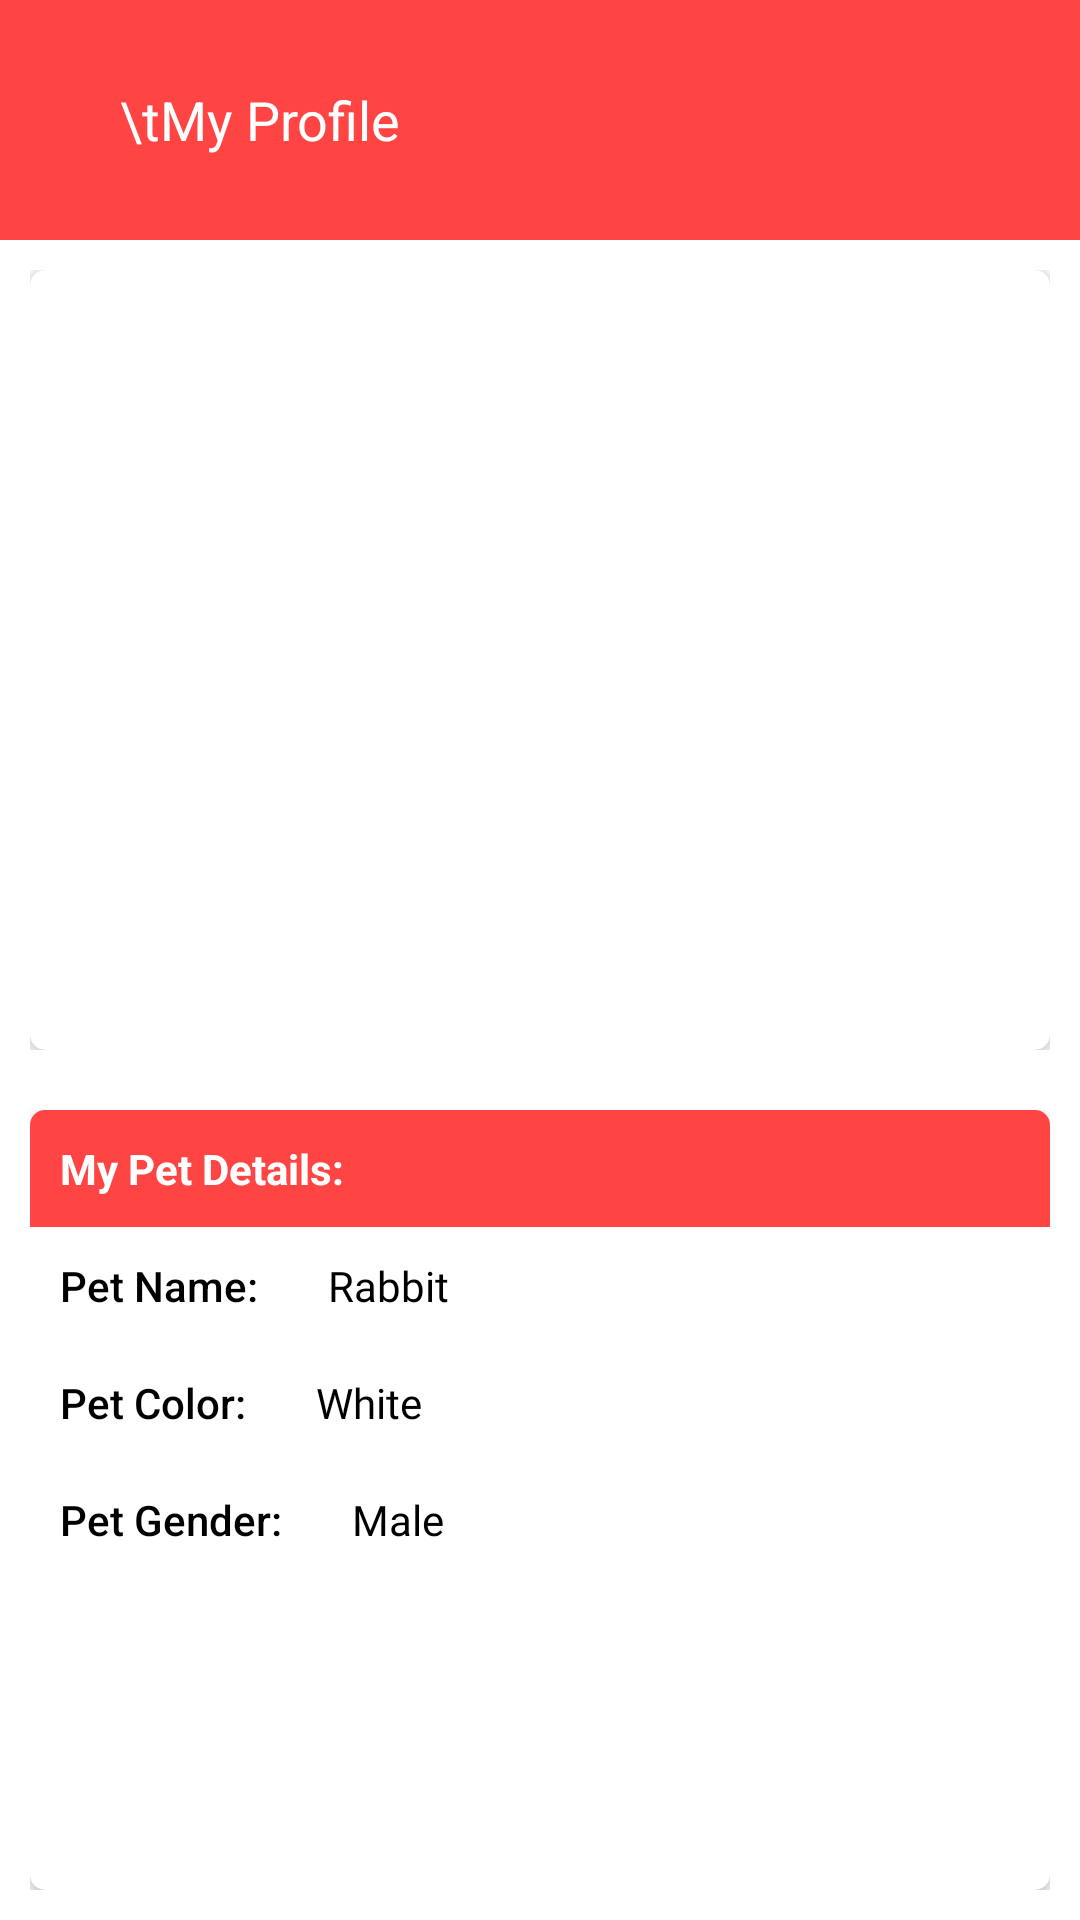

Android layout source for this screen:
<!-- AndroidManifest.xml: application theme Theme.AnimalLover -->
<!-- res/layout/activity_myprofile.xml -->
<?xml version="1.0" encoding="utf-8"?>
<LinearLayout xmlns:android="http://schemas.android.com/apk/res/android"
    xmlns:app="http://schemas.android.com/apk/res-auto"
    xmlns:tools="http://schemas.android.com/tools"
    android:layout_width="match_parent"
    android:layout_height="match_parent"
    android:background="@color/white"
    android:orientation="vertical"
    tools:context=".ui.MyprofileActivity">

    <LinearLayout
        android:layout_width="match_parent"
        android:layout_height="80dp"
        android:background="@color/red"
        android:orientation="horizontal"
        android:padding="20dp">

        <ImageView
            android:id="@+id/backfrommyprofile"
            android:layout_width="20dp"
            android:layout_height="20dp"
            android:layout_gravity="center"
            android:src="@drawable/ic_baseline_arrow_back_24" />

        <TextView
            android:layout_gravity="center"
            android:layout_width="wrap_content"
            android:layout_height="wrap_content"
            android:text="\tMy Profile "
            android:textColor="@color/white"
            android:textSize="18sp" />


    </LinearLayout>

    <LinearLayout
        android:layout_width="match_parent"
        android:layout_height="0dp"
        android:layout_margin="10dp"
        android:layout_weight="3">

        <androidx.cardview.widget.CardView
            android:layout_width="match_parent"
            android:layout_height="match_parent"
            app:cardBackgroundColor="@color/cardview_light_background"
            app:cardCornerRadius="5dp"
            app:cardElevation="5dp">

            <LinearLayout
                android:gravity="center"
                android:layout_width="match_parent"
                android:layout_height="match_parent"
                android:orientation="vertical">

                <ImageView
                    android:layout_width="match_parent"
                    android:layout_height="150dp"
                    android:layout_gravity="center"
                    android:layout_marginBottom="20dp"
                    android:id="@+id/petprofilepic"
                    android:src="@drawable/catback" />

            </LinearLayout>
        </androidx.cardview.widget.CardView>

    </LinearLayout>

    <LinearLayout
        android:layout_width="match_parent"
        android:layout_height="0dp"
        android:layout_margin="10dp"
        android:layout_weight="3">

        <androidx.cardview.widget.CardView
            android:layout_width="match_parent"
            android:layout_height="match_parent"
            app:cardBackgroundColor="@color/cardview_light_background"
            app:cardCornerRadius="5dp"
            app:cardElevation="5dp">

            <LinearLayout
                android:layout_width="match_parent"
                android:layout_height="match_parent"
                android:orientation="vertical"
                >
                <TextView
                    android:layout_width="match_parent"
                    android:layout_height="wrap_content"
                    android:text="My Pet Details:"
                    android:textStyle="bold"
                    android:textColor="@color/white"
                    android:padding="10dp"
                    android:background="@color/red"
                    />
                <LinearLayout
                    android:layout_width="match_parent"
                    android:layout_height="wrap_content"
                    android:orientation="horizontal"
                    >
                    <TextView
                        android:textColor="@color/black"
                        android:fontFamily="sans-serif-medium"
                        android:layout_width="wrap_content"
                        android:layout_height="wrap_content"
                        android:text="Pet Name: "
                        android:padding="10dp"
                        />

                    <TextView
                        android:textColor="@color/black"
                        android:id="@+id/mypet"
                        android:layout_width="match_parent"
                        android:layout_height="wrap_content"
                        android:fontFamily="@font/acme"
                        android:padding="10dp"
                        android:text="Rabbit" />
                </LinearLayout>
                <LinearLayout
                    android:layout_width="match_parent"
                    android:layout_height="wrap_content"
                    android:orientation="horizontal"
                    >
                    <TextView
                        android:textColor="@color/black"
                        android:fontFamily="sans-serif-medium"
                        android:layout_width="wrap_content"
                        android:layout_height="wrap_content"
                        android:text="Pet Color: "
                        android:padding="10dp"
                        />

                    <TextView
                        android:textColor="@color/black"
                        android:id="@+id/mypetcolor"
                        android:layout_width="match_parent"
                        android:layout_height="wrap_content"
                        android:fontFamily="@font/acme"
                        android:padding="10dp"
                        android:text="White" />
                </LinearLayout>
                <LinearLayout
                    android:layout_width="match_parent"
                    android:layout_height="wrap_content"
                    android:orientation="horizontal"
                    >
                    <TextView

                        android:textColor="@color/black"
                        android:fontFamily="sans-serif-medium"
                        android:layout_width="wrap_content"
                        android:layout_height="wrap_content"
                        android:text="Pet Gender: "
                        android:padding="10dp"
                        />

                    <TextView
                        android:textColor="@color/black"
                        android:id="@+id/mypetgender"
                        android:layout_width="match_parent"
                        android:layout_height="wrap_content"
                        android:fontFamily="@font/acme"
                        android:padding="10dp"
                        android:text="Male" />
                </LinearLayout>
            </LinearLayout>

        </androidx.cardview.widget.CardView>

    </LinearLayout>


</LinearLayout>
<!-- resources referenced by this layout -->
<resources>
  <color name="black">#FF000000</color>
  <color name="red">#FF4444</color>
  <color name="white">#FFFFFFFF</color>
  <style name="Theme.AnimalLover" parent="Theme.Material3.Light.NoActionBar">
          
          <item name="colorPrimary">@color/primary2</item>
          <item name="colorPrimaryVariant">@color/primary1</item>
          <item name="colorOnPrimary">@color/white</item>
          <item name="android:statusBarColor">@color/red</item>
  
          
          <item name="android:textColorPrimary">@color/black</item>
          <item name="android:textColorSecondary">@color/grey_60</item>
          <item name="android:textColorHint">@color/grey_40</item>
          <item name="android:windowBackground">@color/white</item>
          <item name="android:colorBackground">@color/white</item>
  
          
          <item name="colorControlActivated">@color/primary2</item>
          <item name="colorControlHighlight">@color/grey_60</item>
          <item name="colorControlNormal">@color/grey_40</item>
  
          
          <item name="colorOnSurface">@color/black</item>
          <item name="colorOnSurfaceVariant">@color/grey_60</item>
          <item name="colorSurface">@color/white</item>
          <item name="colorSurfaceVariant">@color/white</item>
      </style>
  <color name="primary2">#9FE2BF</color>
  <color name="primary1">#F6009688</color>
  <color name="grey_60">#666666</color>
  <color name="grey_40">#999999</color>
</resources>
